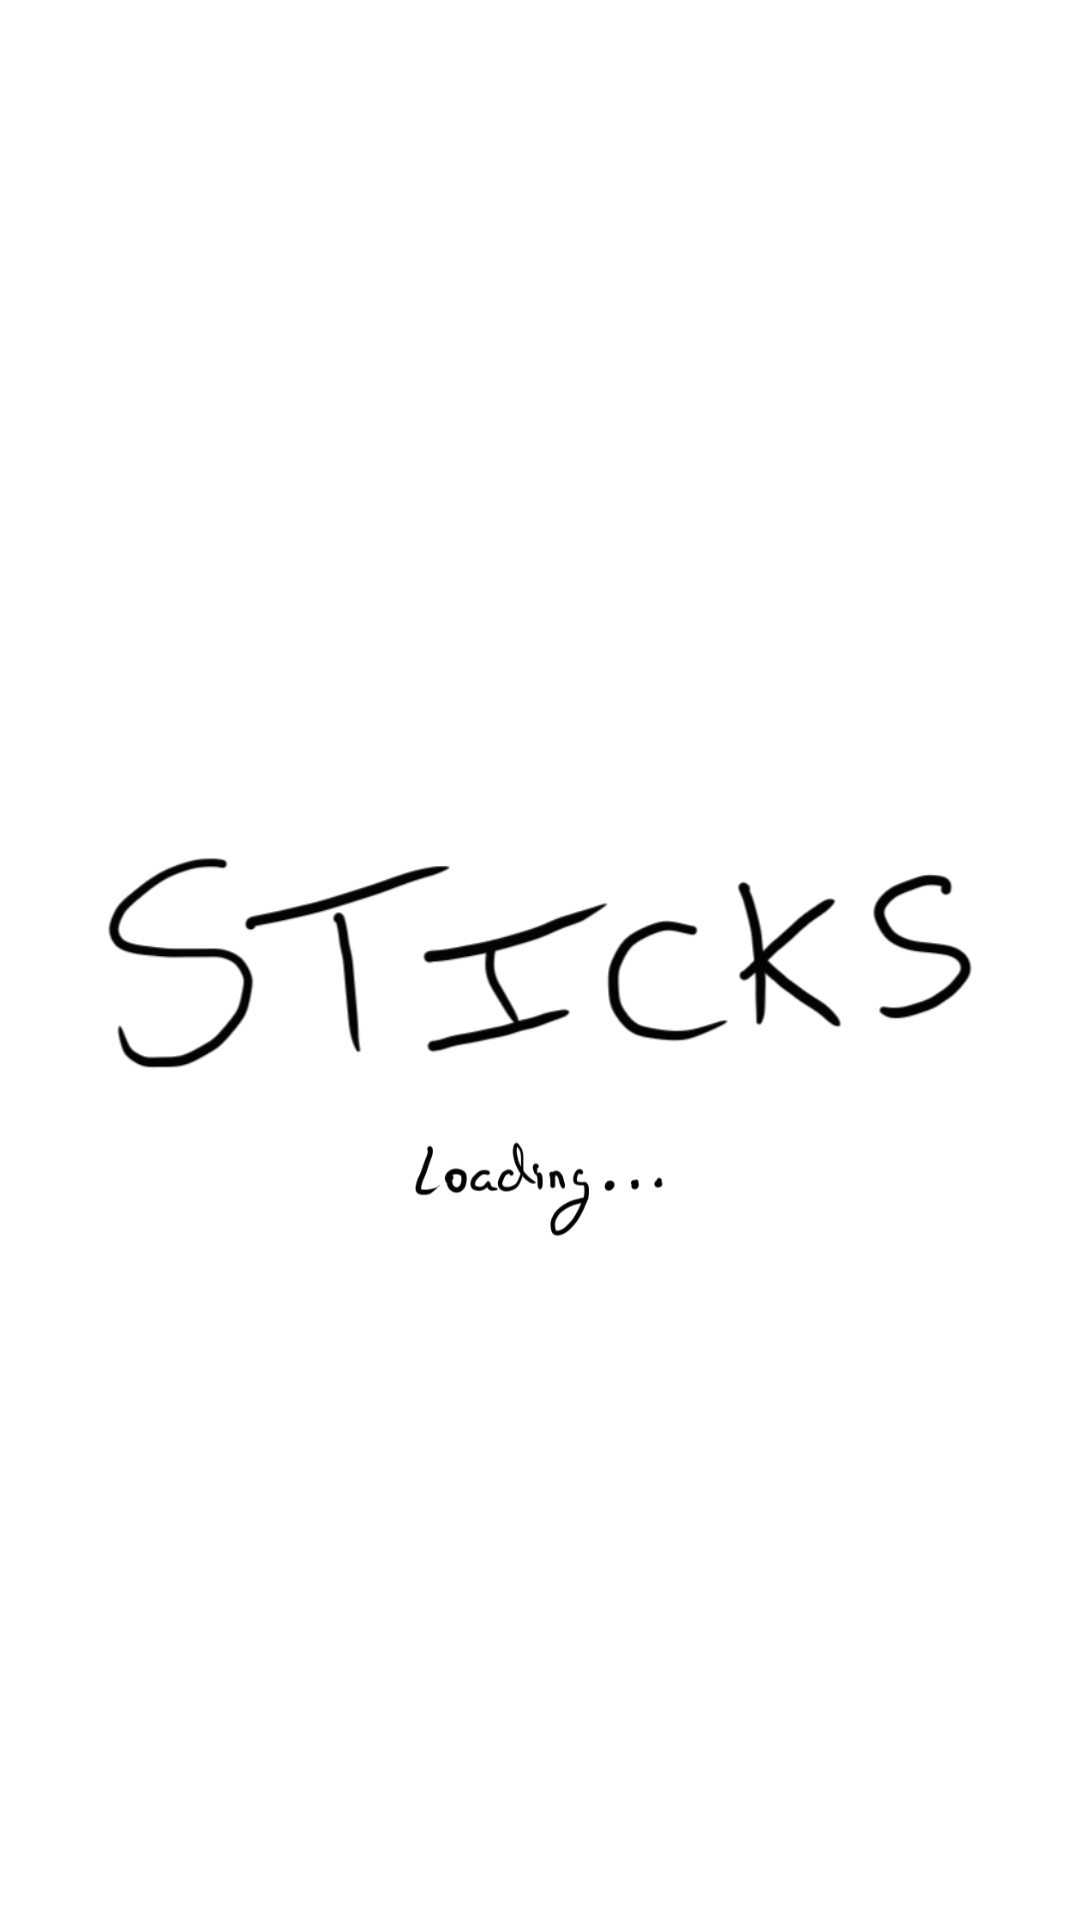

Android layout source for this screen:
<!-- AndroidManifest.xml: application theme android:Theme.Light.NoTitleBar.Fullscreen -->
<!-- res/layout/activity_load_screen.xml -->
<?xml version="1.0" encoding="utf-8"?>

<RelativeLayout xmlns:android="http://schemas.android.com/apk/res/android"
    android:layout_width="match_parent"
    android:layout_height="match_parent"
    android:orientation="vertical"
    android:background="#ffffffff">

    <ImageView
        android:id="@+id/loading_simple_title"
        android:contentDescription="@string/None"
        android:layout_centerInParent="true"
        android:layout_width="300dp"
        android:layout_height="100dp"
        android:src="@drawable/ui_simple_title" />
    
    <ImageView
        android:id="@+id/loading"
        android:layout_below="@id/loading_simple_title"
        android:contentDescription="@string/None"
        android:layout_centerInParent="true"
        android:layout_width="100dp"
        android:layout_height="50dp"
        android:src="@drawable/ui_loading" />

</RelativeLayout>
<!-- resources referenced by this layout -->
<resources>
  <!-- drawable ui_loading: png bitmap (drawable, 8121 bytes) -->
  <!-- drawable ui_simple_title: png bitmap (drawable, 24078 bytes) -->
  <string name="None">None</string>
</resources>
